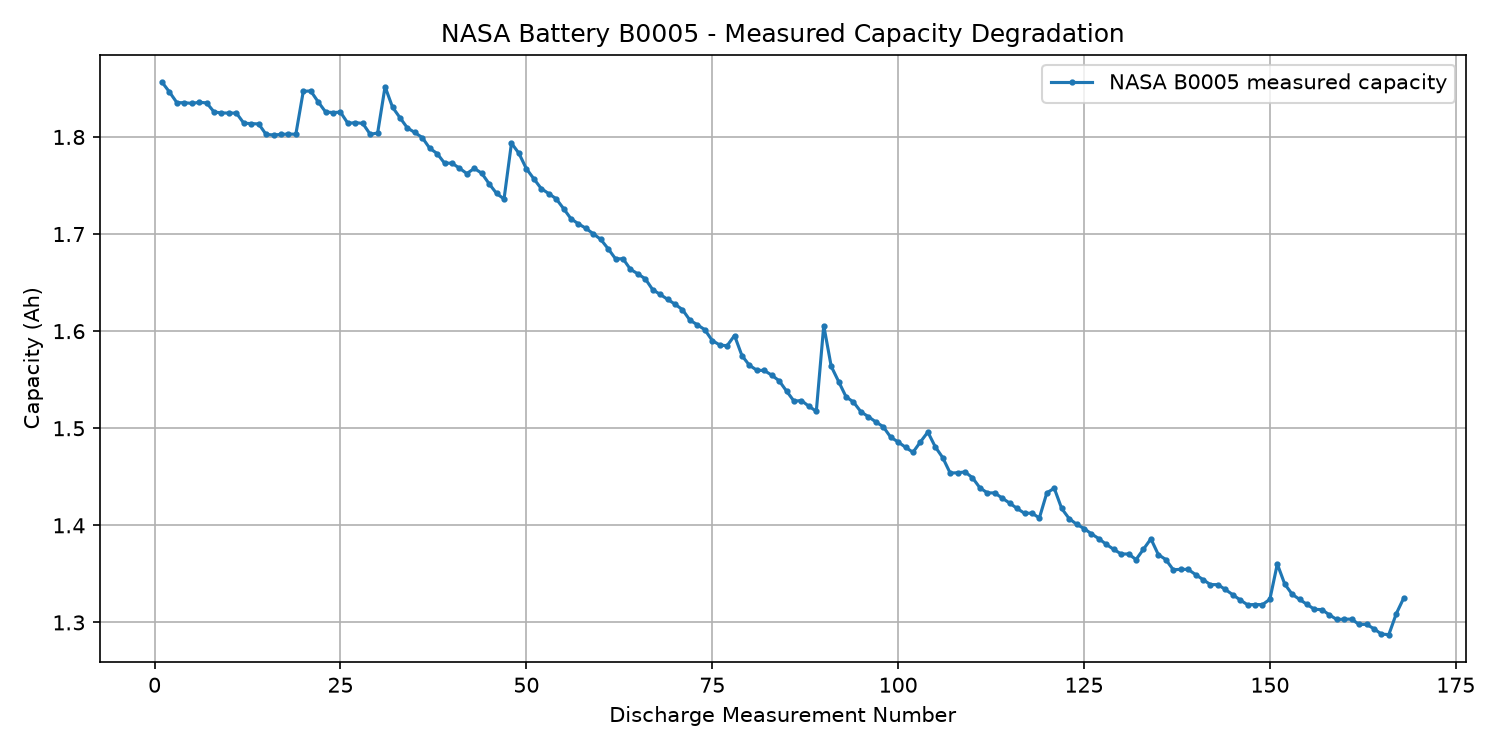

Data behind this chart, as committed beside it:
Discharge_Cycle, Capacity_Ah, SOH_Percent
1, 1.856, 100.0
2, 1.846, 99.45
3, 1.835, 98.86
4, 1.835, 98.86
5, 1.835, 98.82
6, 1.836, 98.88
7, 1.835, 98.85
8, 1.826, 98.34
9, 1.825, 98.29
10, 1.825, 98.28
11, 1.825, 98.28
12, 1.814, 97.72
13, 1.814, 97.7
14, 1.813, 97.68
15, 1.803, 97.1
16, 1.802, 97.07
17, 1.803, 97.1
18, 1.803, 97.12
19, 1.803, 97.11
20, 1.847, 99.49
21, 1.847, 99.51
22, 1.836, 98.91
23, 1.826, 98.35
24, 1.825, 98.31
25, 1.826, 98.34
26, 1.814, 97.71
27, 1.815, 97.75
28, 1.814, 97.71
29, 1.803, 97.11
30, 1.804, 97.18
31, 1.852, 99.75
32, 1.831, 98.61
33, 1.82, 98.03
34, 1.809, 97.46
35, 1.805, 97.21
36, 1.799, 96.92
37, 1.788, 96.33
38, 1.783, 96.04
39, 1.773, 95.5
40, 1.773, 95.5
41, 1.768, 95.23
42, 1.762, 94.93
43, 1.768, 95.21
44, 1.763, 94.95
45, 1.752, 94.36
46, 1.742, 93.83
47, 1.736, 93.51
48, 1.794, 96.61
49, 1.783, 96.05
50, 1.767, 95.2
51, 1.757, 94.64
52, 1.747, 94.1
53, 1.742, 93.82
54, 1.736, 93.53
55, 1.726, 92.99
56, 1.716, 92.42
57, 1.711, 92.14
58, 1.706, 91.89
59, 1.7, 91.59
60, 1.695, 91.28
... 108 more rows
